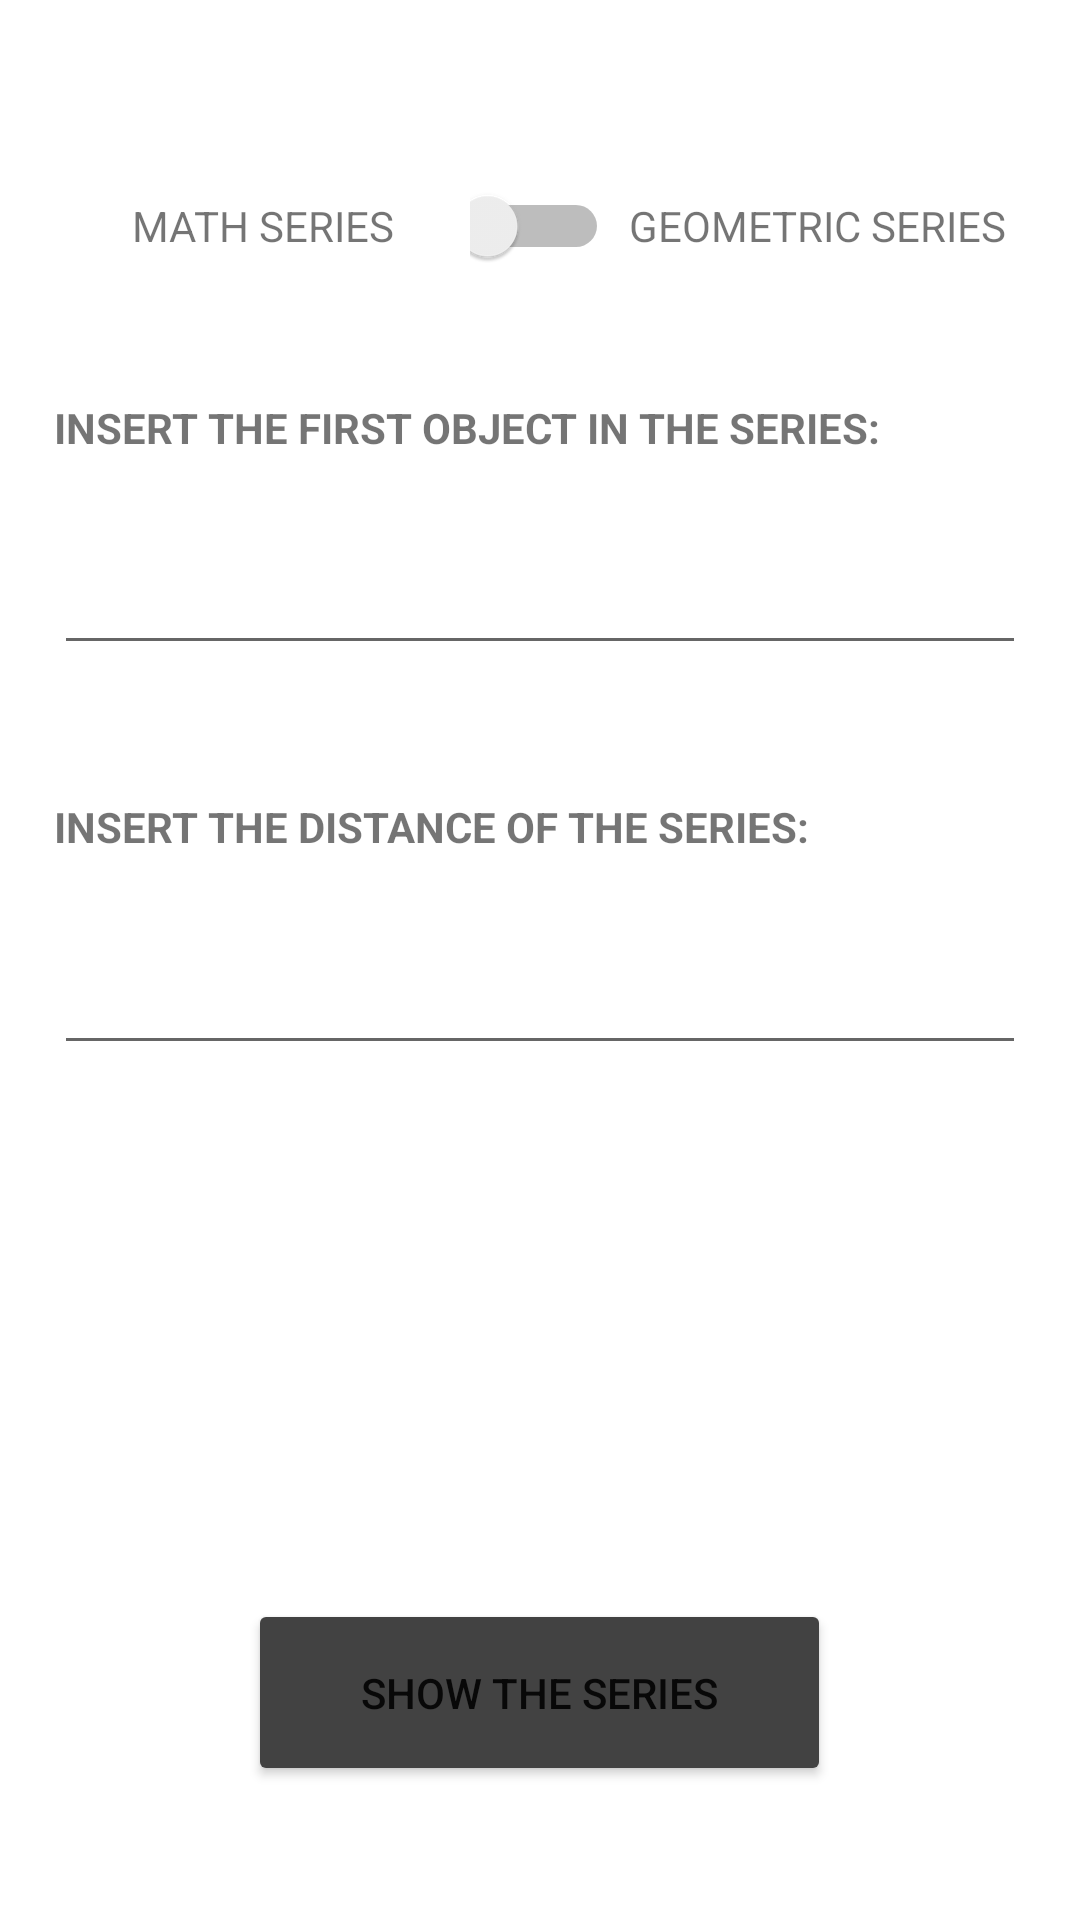

Reconstruct the res/layout file that produces this screen, plus the resources it refers to.
<!-- AndroidManifest.xml: application theme Theme.Ex092 -->
<!-- res/layout/activity_main.xml -->
<?xml version="1.0" encoding="utf-8"?>

<LinearLayout xmlns:android="http://schemas.android.com/apk/res/android"
    xmlns:app="http://schemas.android.com/apk/res-auto"
    xmlns:tools="http://schemas.android.com/tools"
    android:layout_width="match_parent"
    android:layout_height="match_parent"
    tools:context=".MainActivity" >

    <Space
        android:layout_width="0px"
        android:layout_height="match_parent"
        android:layout_weight="5" />

    <LinearLayout
        android:layout_width="0dp"
        android:layout_height="match_parent"
        android:layout_weight="90"
        android:orientation="vertical">

        <Space
            android:layout_width="match_parent"
            android:layout_height="0px"
            android:layout_weight="5" />

        <LinearLayout
            android:layout_width="match_parent"
            android:layout_height="0dp"
            android:layout_weight="7"
            android:orientation="horizontal">

            <TextView
                android:layout_width="0px"
                android:layout_height="match_parent"
                android:layout_weight="3"
                android:gravity="center"
                android:text="@string/math_series"
                android:textAllCaps="true" />

            <Switch
                android:id="@+id/type"
                android:layout_width="0px"
                android:layout_height="match_parent"
                android:layout_weight="1" />

            <TextView
                android:layout_width="0px"
                android:layout_height="match_parent"
                android:layout_weight="3"
                android:gravity="center"
                android:text="@string/geometric_series"
                android:textAllCaps="true" />
        </LinearLayout>

        <Space
            android:layout_width="match_parent"
            android:layout_height="0px"
            android:layout_weight="3" />

        <LinearLayout
            android:layout_width="match_parent"
            android:layout_height="0px"
            android:layout_weight="10"
            android:orientation="vertical">

            <TextView
                android:layout_width="match_parent"
                android:layout_height="0px"
                android:layout_weight="3"
                android:text="@string/insert_the_first_object_in_the_series"
                android:textAllCaps="true"
                android:textSize="14sp"
                android:textStyle="bold" />

            <EditText
                android:id="@+id/firstObject"
                android:layout_width="match_parent"
                android:layout_height="0px"
                android:layout_weight="5"
                android:ems="10"
                android:inputType="numberSigned|numberDecimal" />
        </LinearLayout>

        <Space
            android:layout_width="match_parent"
            android:layout_height="0px"
            android:layout_weight="5" />

        <LinearLayout
            android:layout_width="match_parent"
            android:layout_height="0px"
            android:layout_weight="10"
            android:orientation="vertical">

            <TextView
                android:layout_width="match_parent"
                android:layout_height="0px"
                android:layout_weight="3"
                android:text="@string/insert_the_distance_of_the_series"
                android:textAllCaps="true"
                android:textSize="14sp"
                android:textStyle="bold" />

            <EditText
                android:id="@+id/distance"
                android:layout_width="match_parent"
                android:layout_height="0px"
                android:layout_weight="5"
                android:ems="10"
                android:inputType="numberSigned|numberDecimal" />
        </LinearLayout>

        <Space
            android:layout_width="match_parent"
            android:layout_height="0px"
            android:layout_weight="20" />

        <LinearLayout
            android:layout_width="match_parent"
            android:layout_height="0px"
            android:layout_weight="7"
            android:orientation="horizontal">

            <Space
                android:layout_width="0px"
                android:layout_height="match_parent"
                android:layout_weight="1" />

            <Button
                android:layout_width="0px"
                android:layout_height="match_parent"
                android:layout_weight="3"
                android:onClick="showTheSeries"
                android:text="@string/show_the_series"
                android:textColorHint="#FFFFFF"
                app:backgroundTint="@color/cardview_dark_background" />

            <Space
                android:layout_width="0px"
                android:layout_height="match_parent"
                android:layout_weight="1" />
        </LinearLayout>

        <Space
            android:layout_width="match_parent"
            android:layout_height="0px"
            android:layout_weight="5" />
    </LinearLayout>

    <Space
        android:layout_width="0px"
        android:layout_height="match_parent"
        android:layout_weight="5" />
</LinearLayout>
<!-- resources referenced by this layout -->
<resources>
  <string name="geometric_series">Geometric series</string>
  <string name="insert_the_distance_of_the_series">Insert the distance of the series:</string>
  <string name="insert_the_first_object_in_the_series">Insert the first object in the series:</string>
  <string name="math_series">Math series</string>
  <string name="show_the_series">show the series</string>
  <style name="Theme.Ex092" parent="Theme.MaterialComponents.DayNight.DarkActionBar">
          
          <item name="colorPrimary">@color/purple_500</item>
          <item name="colorPrimaryVariant">@color/purple_700</item>
          <item name="colorOnPrimary">@color/white</item>
          
          <item name="colorSecondary">@color/teal_200</item>
          <item name="colorSecondaryVariant">@color/teal_700</item>
          <item name="colorOnSecondary">@color/black</item>
          
          <item name="android:statusBarColor" tools:targetApi="l">?attr/colorPrimaryVariant</item>
          
      </style>
  <!-- not gathered from this repository: default colours our renderer supplied (Android Studio template values) -->
  <color name="purple_500">#FF6200EE</color>
  <color name="purple_700">#FF3700B3</color>
  <color name="teal_200">#FF03DAC5</color>
  <color name="teal_700">#FF018786</color>
  <color name="black">#FF000000</color>
  <color name="white">#FFFFFFFF</color>
</resources>
